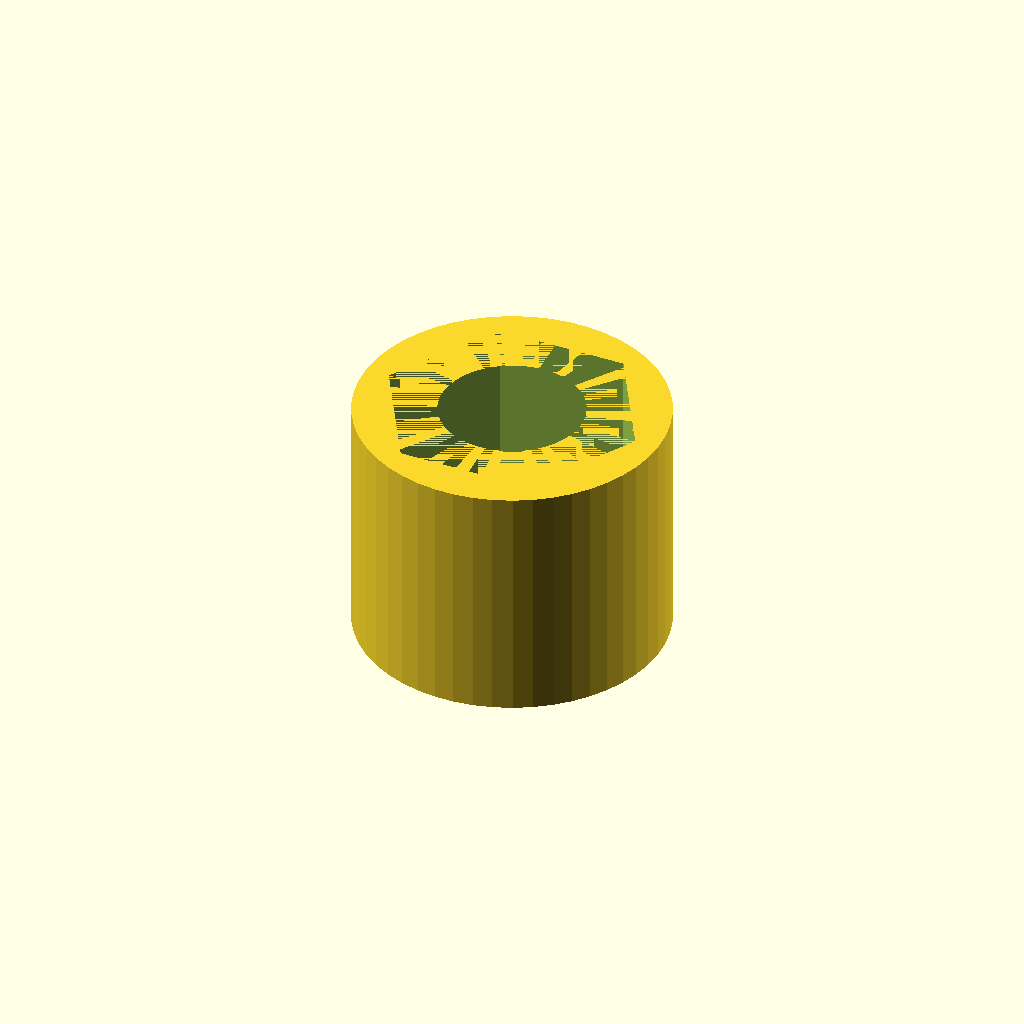
Cell 1 — every parameter at its default value.
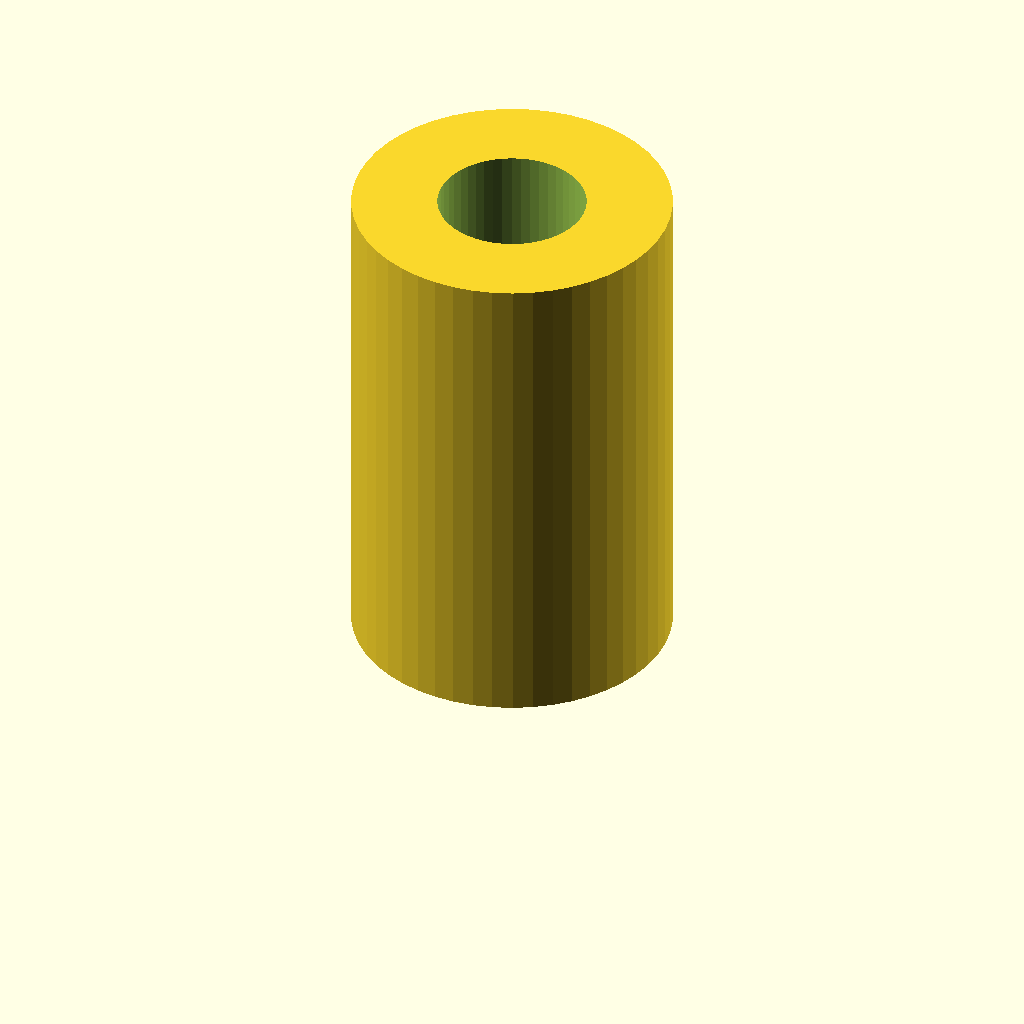
Cell 2: thickness = 22 (everything else at default).
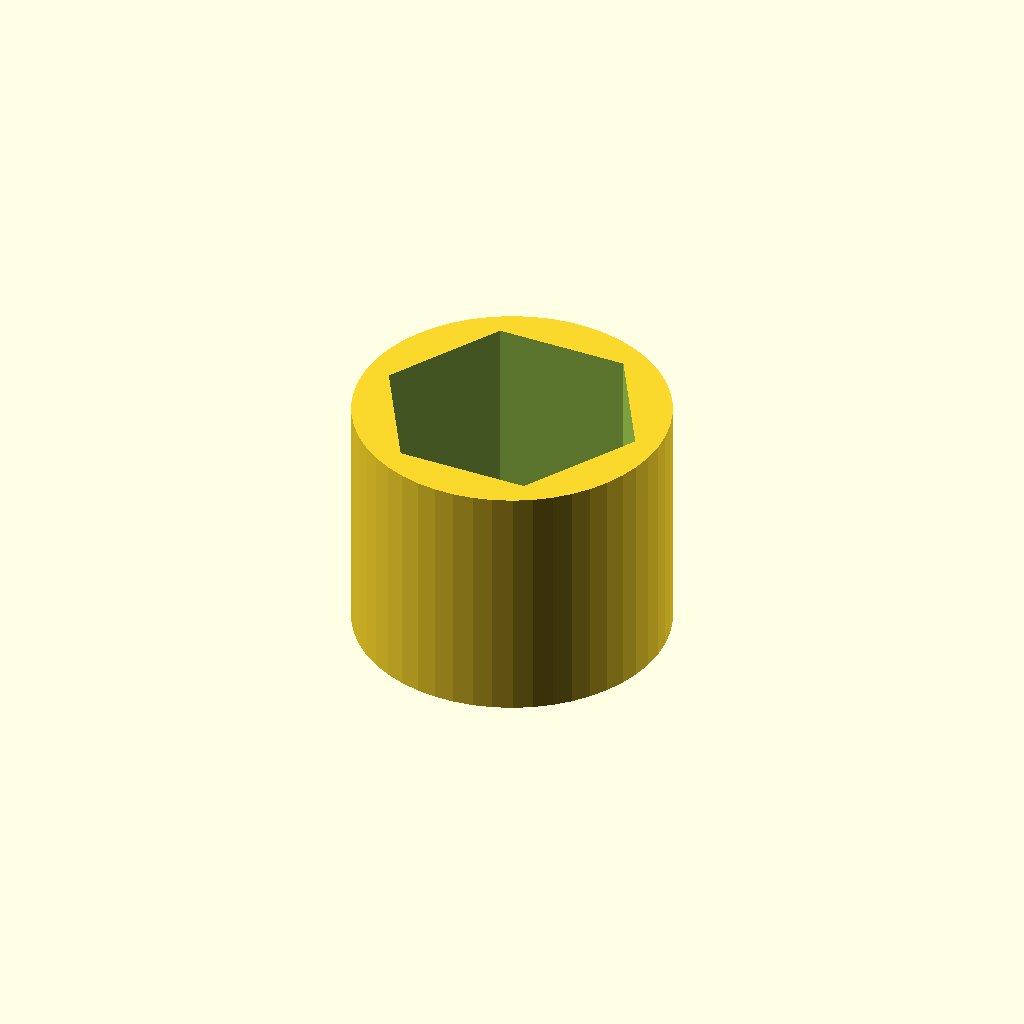
Cell 3 — pocket_depth set to 22, the other parameters unchanged.
One fixed orthographic camera (rotation 55°, 0°, 25°; colour scheme Cornfield) for every cell.
Source of the model, parts/project_github_oomlout_three_d_printing_filament_storage_kallax_spacer_1_width_1_height_11_mm_depth_full_nut_extra/3dpr.scad:
// Dimensions in mm
thickness = 11;
pocket_depth = 11;

$fn = 50;
difference() {
    cylinder(r=7,h=thickness);
    translate([0,0,-1]) cylinder(r=3.25,h=thickness+2);
    cylinder(r=5.91425,h=pocket_depth,$fn=6);
}
Customizer parameters (derived from the source; name, type, default, range or options):
thickness: number, default 11
pocket_depth: number, default 11
